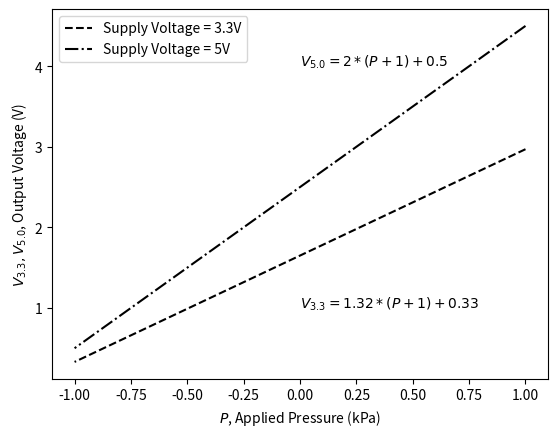

The script that saved this image: (Note: this script raises an exception after producing the figure.)
import numpy as np
import pandas as pd
import matplotlib.pyplot as plt
from scipy.optimize import curve_fit

def linear(x, m,):
    return m * x


# Question 2
# plot the function y= 0.8*3.3/(2)*(x+1) +0.1*3.3
# % 2) See Page 6 of the data sheet. The output of the sensor depends on the supply 
# % voltage of the sensor. Plot the expected voltage output of your sensor as a 
# % function of pressure over the range of the sensor if the supply voltage is 3.3 V 
# % and if it is 5V. Put both lines on the same plot. [2 marks]. Calculate the 
# % sensitivity of the sensor for each supply voltage. [1 mark]
x = np.linspace(1, -1, 100)
y_33 = 0.8*3.3/(2)*(x+1) +0.1*3.3
y_5 = 0.8*5/(2)*(x+1) +0.1*5
plt.plot(x, y_33, 'k--', label='Supply Voltage = 3.3V')
plt.plot(x, y_5, 'k-.', label='Supply Voltage = 5V')
plt.xlabel('$P$, Applied Pressure (kPa)')
plt.ylabel('$V_{3.3}, V_{5.0}$, Output Voltage (V)')
plt.text(0, 1, '$V_{3.3} = 1.32*(P+1) + 0.33$')
plt.text(0, 4, '$V_{5.0} = 2*(P+1) + 0.5$')
plt.legend()

#save
plt.savefig(r'Lab 5/matplotlib/q2VoltageOutputPlot.png', dpi = 300)
